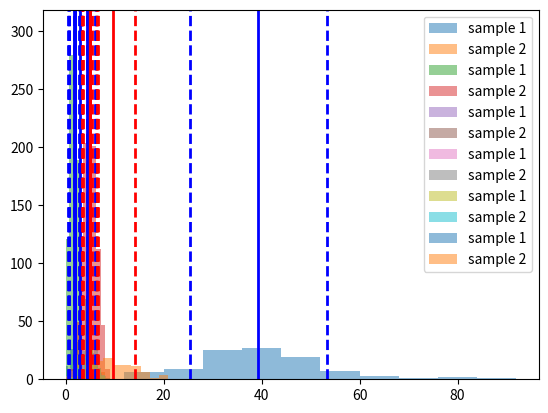

Here is the Python script that generated this plot:
#!/usr/bin/env python
# coding: utf-8

# In[1]:


import numpy as np
import pandas as pd
import scipy
from scipy.stats import ttest_ind
import matplotlib.pyplot as plt
get_ipython().run_line_magic('matplotlib', 'inline')


# In[12]:


pop1 = np.random.binomial(10, 0.2, 10000)
pop2 = np.random.binomial(10,0.5, 10000)

sample1 = np.random.choice(pop1, 100, replace=True)
sample2 = np.random.choice(pop2, 100, replace=True)

mean1 = sample1.mean()
mean2 = sample2.mean()

std1 = sample1.std()
std2 = sample2.std()

print('Mean 1 =', mean1)
print('Mean 2 =', mean2)
print('Standard Deviation 1 =',std1)
print('Standard Deviation 1 =',std2)

plt.hist(sample1, alpha=0.5, label='sample 1') 
plt.hist(sample2, alpha=0.5, label='sample 2') 
plt.legend(loc='upper right') 

plt.axvline(sample1.mean(), color='b', linestyle='solid', linewidth=2)
plt.axvline(sample1.mean() + sample1.std(), color='b', linestyle='dashed', linewidth=2)
plt.axvline(sample1.mean()-sample1.std(), color='b', linestyle='dashed', linewidth=2) 

plt.axvline(sample2.mean(), color='r', linestyle='solid', linewidth=2)
plt.axvline(sample2.mean() + sample2.std(), color='r', linestyle='dashed', linewidth=2)
plt.axvline(sample2.mean()-sample2.std(), color='r', linestyle='dashed', linewidth=2) 

plt.show()


# In[14]:


##The histograms should appear similar as well as the means and standard deviations.
##The test is performed the same number of times but the sample is 10 times larger which should make the bins 10 times
## taller but still distributed similarly since the probability of success is still 0.2 and 0.5

sample3 = np.random.choice(pop1, 1000, replace=True)
sample4 = np.random.choice(pop2, 1000, replace=True)

mean3 = sample3.mean()
mean4 = sample4.mean()

std3 = sample3.std()
std4 = sample4.std()

print('Mean 1 =', mean3)
print('Mean 2 =', mean4)
print('Standard Deviation 1 =',std3)
print('Standard Deviation 1 =',std4)

plt.hist(sample3, alpha=0.5, label='sample 1') 
plt.hist(sample4, alpha=0.5, label='sample 2') 
plt.legend(loc='upper right') 

plt.axvline(sample3.mean(), color='b', linestyle='solid', linewidth=2)
plt.axvline(sample3.mean() + sample1.std(), color='b', linestyle='dashed', linewidth=2)
plt.axvline(sample3.mean()-sample1.std(), color='b', linestyle='dashed', linewidth=2) 

plt.axvline(sample4.mean(), color='r', linestyle='solid', linewidth=2)
plt.axvline(sample4.mean() + sample2.std(), color='r', linestyle='dashed', linewidth=2)
plt.axvline(sample4.mean()-sample2.std(), color='r', linestyle='dashed', linewidth=2) 

plt.show()

##The histograms are different which could be accounted for through the smaller sample size changing the distribution.
##It would be expected that as the sample sizes became larger and larger that the histograms and distribustions would look
##more and more alike as there would be more samples to even out the distribution.
##The means and standard deviations are still close as expected since each test is still the same 10 repetions and the
##probability of success is still the same


# In[17]:


##I would expect the histograms to look less similar as the sample size is significantly smaller and would be more likely
## to be more unevenly distrubted as there are less items to even out the averages. I would also think that the means and 
## standard deviations would be more unpredictable and to be less likely to be centered nicely as the other two plots have.

sample5 = np.random.choice(pop1, 20, replace=True)
sample6 = np.random.choice(pop2, 20, replace=True)

mean5 = sample3.mean()
mean6 = sample4.mean()

std5 = sample5.std()
std6 = sample6.std()

print('Mean 1 =', mean5)
print('Mean 2 =', mean6)
print('Standard Deviation 1 =',std5)
print('Standard Deviation 1 =',std6)

plt.hist(sample5, alpha=0.5, label='sample 1') 
plt.hist(sample6, alpha=0.5, label='sample 2') 
plt.legend(loc='upper right') 

plt.axvline(sample5.mean(), color='b', linestyle='solid', linewidth=2)
plt.axvline(sample5.mean() + sample1.std(), color='b', linestyle='dashed', linewidth=2)
plt.axvline(sample5.mean()-sample1.std(), color='b', linestyle='dashed', linewidth=2) 

plt.axvline(sample6.mean(), color='r', linestyle='solid', linewidth=2)
plt.axvline(sample6.mean() + sample2.std(), color='r', linestyle='dashed', linewidth=2)
plt.axvline(sample6.mean()-sample2.std(), color='r', linestyle='dashed', linewidth=2) 

plt.show()

## The plots show more difference because of the smaller sample size, however the means and standard deviations are still
## close in value which could be attributed to the fact that the numbers only range from 0-10 which doesn't give a 
## large area for different numbers to occur such as if the values could be 0-10000


# In[20]:


##I would expect the plot for sample1 to shift to the right with a higher concentration on the higher numbers but not far
## enough to overlap sample2 significantly. This would happen because the probability of success in pop1 has risen but
## not as high as the probability of success for pop2
##I would also think that the mean would be higher for sample1 as the number of success should have gone up, but the standard
##deviation should have remained around the same since the experiament is still performed in the same way with the same
##popluation, number of repetitions for each iteration and number of iterations

pop1 = np.random.binomial(10, 0.3, 10000)
pop2 = np.random.binomial(10,0.5, 10000)

sample1 = np.random.choice(pop1, 100, replace=True)
sample2 = np.random.choice(pop2, 100, replace=True)

mean1 = sample1.mean()
mean2 = sample2.mean()

std1 = sample1.std()
std2 = sample2.std()


print('Mean 1 =', mean1)
print('Mean 2 =', mean2)
print('Standard Deviation 1 =',std1)
print('Standard Deviation 1 =',std2)

plt.hist(sample1, alpha=0.5, label='sample 1') 
plt.hist(sample2, alpha=0.5, label='sample 2') 
plt.legend(loc='upper right') 

plt.axvline(sample1.mean(), color='b', linestyle='solid', linewidth=2)
plt.axvline(sample1.mean() + sample1.std(), color='b', linestyle='dashed', linewidth=2)
plt.axvline(sample1.mean()-sample1.std(), color='b', linestyle='dashed', linewidth=2) 

plt.axvline(sample2.mean(), color='r', linestyle='solid', linewidth=2)
plt.axvline(sample2.mean() + sample2.std(), color='r', linestyle='dashed', linewidth=2)
plt.axvline(sample2.mean()-sample2.std(), color='r', linestyle='dashed', linewidth=2) 

plt.show()

##The plot for sample1 has shifted to the right into the higher values but does not overlap sample2 and the mean has 
##increased for sample1 for the reasons stated above. The standard deviation for sample1 is still about the same


# In[21]:


##I would expect the plot for sample1 to shift even further into the higher numbers and shift further to the right as the
##probability for success is higher now. It should come closer to the plot of sample2 but not overlap it entirely as the 
## probaility of success is still lower for sample1 than sample2
##The mean should be higher than the original and last example and the standard deviation should remain around the same

pop1 = np.random.binomial(10, 0.4, 10000)
pop2 = np.random.binomial(10,0.5, 10000)

sample1 = np.random.choice(pop1, 100, replace=True)
sample2 = np.random.choice(pop2, 100, replace=True)

mean1 = sample1.mean()
mean2 = sample2.mean()

std1 = sample1.std()
std2 = sample2.std()


print('Mean 1 =', mean1)
print('Mean 2 =', mean2)
print('Standard Deviation 1 =',std1)
print('Standard Deviation 1 =',std2)

plt.hist(sample1, alpha=0.5, label='sample 1') 
plt.hist(sample2, alpha=0.5, label='sample 2') 
plt.legend(loc='upper right') 

plt.axvline(sample1.mean(), color='b', linestyle='solid', linewidth=2)
plt.axvline(sample1.mean() + sample1.std(), color='b', linestyle='dashed', linewidth=2)
plt.axvline(sample1.mean()-sample1.std(), color='b', linestyle='dashed', linewidth=2) 

plt.axvline(sample2.mean(), color='r', linestyle='solid', linewidth=2)
plt.axvline(sample2.mean() + sample2.std(), color='r', linestyle='dashed', linewidth=2)
plt.axvline(sample2.mean()-sample2.std(), color='r', linestyle='dashed', linewidth=2) 

plt.show()

##All predications were acurate for the reasons previously explained


# In[ ]:





# In[7]:


##The orginal histogram of sample of binomial(10,0.2,10000) and binomia(10,0.5,10000) should look very different from the 
##current distribuation of the negative binomial with the same parameters. The binomial is predicting the likelihood of a 
##certain number of success given only 2 outcomes, while the negative binomial is predicting the probability of the number
##of times the experiament needs to be repeated before the first success. This should cause the plots to look different.
##Sample2 should be further to the left with smaller number more frequently as the probility of success being 0.5 makes
##it mor likely that there will be less tests until success is achieved and sample1 should be further to the left with more
## frequeent larger numbers as the probability of success is lower and more tests should be required to produce a success

pop1 = np.random.negative_binomial(10, 0.2, 10000)
pop2 = np.random.negative_binomial(10,0.5, 10000)

sample1 = np.random.choice(pop1, 100, replace=True)
sample2 = np.random.choice(pop2, 100, replace=True)

mean1 = sample1.mean()
mean2 = sample2.mean()

std1 = sample1.std()
std2 = sample2.std()


print(mean1)
print(mean2)
print(std1)
print(std2)

print(ttest_ind(sample2, sample1, equal_var=False))

plt.hist(sample1, alpha=0.5, label='sample 1') 
plt.hist(sample2, alpha=0.5, label='sample 2') 
plt.legend(loc='upper right') 

plt.axvline(sample1.mean(), color='b', linestyle='solid', linewidth=2)
plt.axvline(sample1.mean() + sample1.std(), color='b', linestyle='dashed', linewidth=2)
plt.axvline(sample1.mean()-sample1.std(), color='b', linestyle='dashed', linewidth=2) 

plt.axvline(sample2.mean(), color='r', linestyle='solid', linewidth=2)
plt.axvline(sample2.mean() + sample2.std(), color='r', linestyle='dashed', linewidth=2)
plt.axvline(sample2.mean()-sample2.std(), color='r', linestyle='dashed', linewidth=2) 

plt.show()

##All predications were correct for reasons stated above


# In[ ]:




